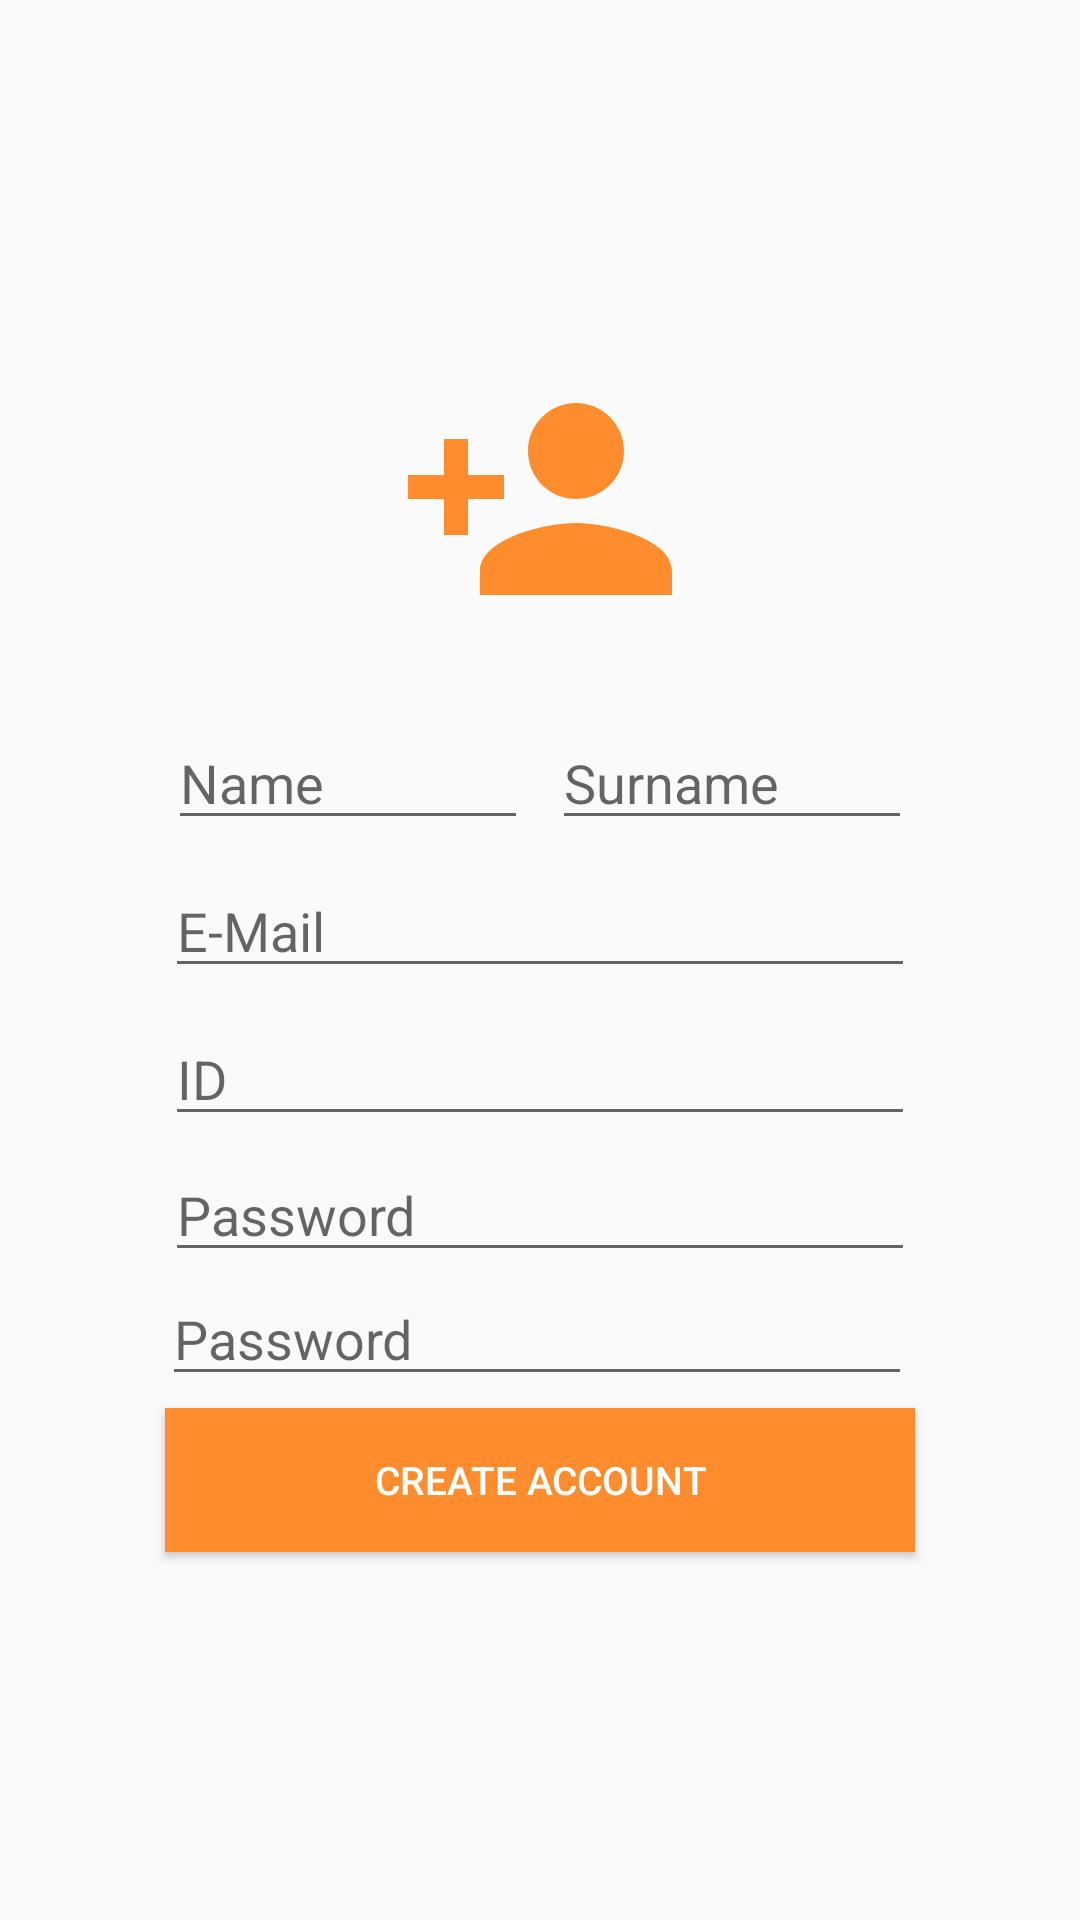

Reconstruct the res/layout file that produces this screen, plus the resources it refers to.
<!-- AndroidManifest.xml: application theme AppTheme -->
<!-- res/layout/fragment_fragment_create_user.xml -->
<?xml version="1.0" encoding="utf-8"?>
<LinearLayout xmlns:android="http://schemas.android.com/apk/res/android"
    xmlns:app="http://schemas.android.com/apk/res-auto"
    xmlns:tools="http://schemas.android.com/tools"
    android:layout_width="match_parent"
    android:layout_height="match_parent"
    android:layout_marginBottom="50dp"
    android:gravity="center"
    android:orientation="vertical">


    <LinearLayout
        android:layout_width="match_parent"
        android:layout_height="wrap_content"
        android:orientation="vertical"
        android:gravity="center_horizontal"
        android:weightSum="4">

        <ImageView
            android:layout_width="wrap_content"
            android:layout_height="wrap_content"
            android:src="@drawable/add96"
            />
        <TextView
            android:id="@+id/txStatusCreate"
            android:layout_width="wrap_content"
            android:layout_height="wrap_content"
            android:text="@string/rnek_hata"
            android:textColor="@color/colorPrimary"
            android:textSize="15sp"
            android:visibility="invisible"
            android:textStyle="bold|italic" />

        <LinearLayout
            android:layout_width="wrap_content"
            android:layout_height="wrap_content">
            <EditText
                android:id="@+id/txtName"
                android:layout_width="120dp"
                android:layout_height="wrap_content"
                android:ems="10"
                android:layout_margin="4dp"
                android:inputType="textPersonName"
                android:hint="@string/name" />

            <EditText
                android:id="@+id/txtSurName"
                android:layout_width="120dp"
                android:layout_margin="4dp"
                android:layout_height="wrap_content"
                android:ems="10"
                android:inputType="textPersonName"
                android:hint="@string/surname" />

        </LinearLayout>



        <EditText
            android:id="@+id/txtEmail"
            android:layout_width="250dp"
            android:layout_height="wrap_content"
            android:layout_margin="4dp"
            android:ems="10"
            android:inputType="textPersonName"
            android:hint="@string/e_mail" />

        <EditText
            android:id="@+id/txtID"
            android:layout_width="250dp"
            android:layout_margin="4dp"
            android:layout_height="wrap_content"
            android:ems="10"
            android:inputType="textPersonName"
            android:hint="@string/id" />

        <EditText
            android:id="@+id/txtPW"
            android:layout_width="250dp"
            android:layout_height="wrap_content"
            android:ems="10"
            android:inputType="textPassword"
            android:hint="@string/password" />
        <LinearLayout
            android:layout_width="wrap_content"
            android:layout_height="wrap_content"
            android:orientation="horizontal"
            android:layout_marginLeft="11dp"
            >
            <EditText
                android:id="@+id/txtPW2"
                android:layout_width="250dp"
                android:layout_height="wrap_content"
                android:ems="10"
                android:inputType="textPassword"
                android:hint="@string/password" />
            <android.support.v7.widget.AppCompatImageView
                android:id="@+id/imgTick"
                android:layout_width="wrap_content"
                android:layout_height="wrap_content"
                android:src="@drawable/check_icon"
                android:visibility="invisible"
                android:layout_gravity="center"
                />
        </LinearLayout>


        <Button
            android:id="@+id/btnCreateAccount"
            android:layout_width="250dp"
            android:layout_height="wrap_content"
            android:background="@color/colorPrimary"
            android:textColor="@color/colorWhite"
            android:layout_margin="4dp"
            android:textSize="13sp"
            android:text="@string/create_account" />



    </LinearLayout>










</LinearLayout>
<!-- resources referenced by this layout -->
<resources>
  <color name="colorPrimary">#f2b456</color>
  <color name="colorWhite">#ffffff</color>
  <!-- drawable add96 (drawable) -->
  <vector android:height="96dp" android:tint="#FF8D2D"
      android:viewportHeight="24.0" android:viewportWidth="24.0"
      android:width="96dp" xmlns:android="http://schemas.android.com/apk/res/android">
      <path android:fillColor="#FF000000" android:pathData="M15,12c2.21,0 4,-1.79 4,-4s-1.79,-4 -4,-4 -4,1.79 -4,4 1.79,4 4,4zM6,10L6,7L4,7v3L1,10v2h3v3h2v-3h3v-2L6,10zM15,14c-2.67,0 -8,1.34 -8,4v2h16v-2c0,-2.66 -5.33,-4 -8,-4z"/>
  </vector>
  <!-- drawable check_icon (drawable) -->
  <vector android:height="24dp" android:tint="#24E64D"
      android:viewportHeight="24.0" android:viewportWidth="24.0"
      android:width="24dp" xmlns:android="http://schemas.android.com/apk/res/android">
      <path android:fillColor="#FF000000" android:pathData="M9,16.17L4.83,12l-1.42,1.41L9,19 21,7l-1.41,-1.41z"/>
  </vector>
  <string name="create_account">Create Account</string>
  <string name="e_mail">E-Mail</string>
  <string name="id">ID</string>
  <string name="name">Name</string>
  <string name="password">Password</string>
  <string name="rnek_hata">Örnek hata</string>
  <string name="surname">Surname</string>
  <style name="AppTheme" parent="Theme.AppCompat.Light.DarkActionBar">
          
          <color name="primaryColor">#6a1b9a</color>
          <color name="primaryLightColor">#9c4dcc</color>
          <color name="primaryDarkColor">#38006b</color>
          <color name="secondaryColor">#fb8c00</color>
          <color name="secondaryLightColor">#ffbd45</color>
          <color name="secondaryDarkColor">#c25e00</color>
          <color name="primaryTextColor">#ede7f6</color>
          <color name="secondaryTextColor">#ffebee</color>
      </style>
</resources>
